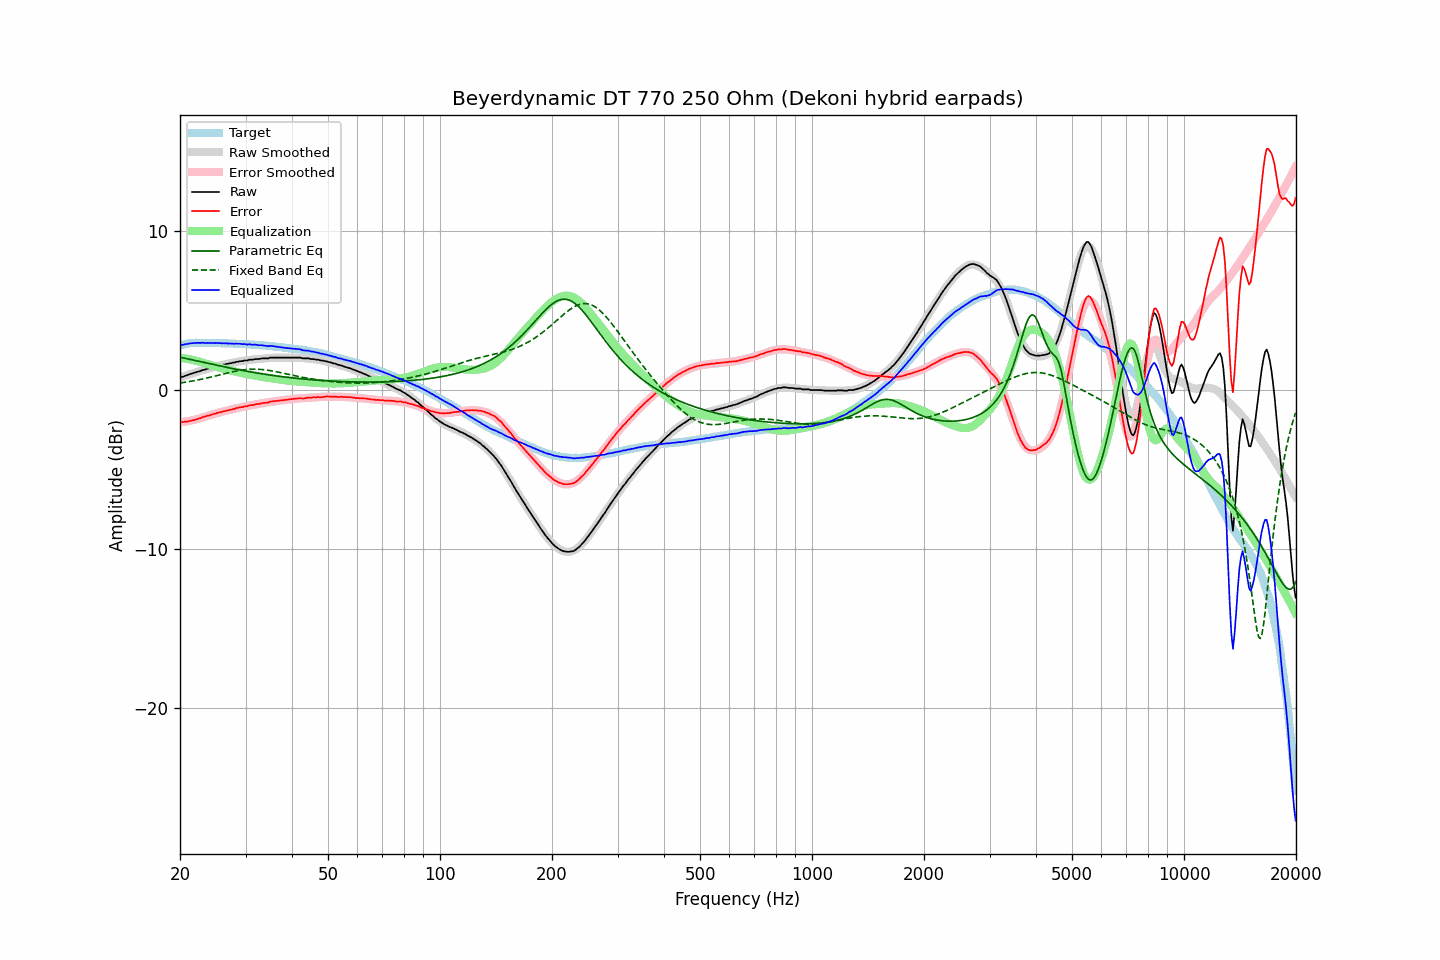

The table this chart was drawn from, first rows:
frequency, raw, error, smoothed, error_smoothed, equalization, parametric_eq, fixed_band_eq, equalized_raw, equalized_smoothed, target
20.00, 0.80, -2.00, 0.79, -2.03, 2.03, 2.06, 0.44, 2.83, 2.82, 2.80
20.20, 0.82, -2.01, 0.82, -2.02, 2.02, 2.04, 0.46, 2.84, 2.84, 2.83
20.40, 0.84, -2.02, 0.86, -2.01, 2.01, 2.02, 0.47, 2.85, 2.86, 2.86
20.61, 0.89, -1.99, 0.89, -1.99, 1.99, 2.00, 0.49, 2.88, 2.88, 2.88
20.81, 0.92, -1.99, 0.92, -1.97, 1.97, 1.98, 0.50, 2.89, 2.90, 2.91
21.02, 0.95, -1.99, 0.96, -1.96, 1.96, 1.96, 0.52, 2.91, 2.91, 2.94
21.23, 1.00, -1.95, 0.99, -1.94, 1.94, 1.94, 0.54, 2.94, 2.93, 2.95
21.44, 1.03, -1.93, 1.02, -1.91, 1.91, 1.91, 0.56, 2.95, 2.94, 2.96
21.66, 1.06, -1.91, 1.06, -1.89, 1.89, 1.89, 0.57, 2.95, 2.95, 2.96
21.87, 1.09, -1.87, 1.09, -1.87, 1.87, 1.87, 0.59, 2.96, 2.96, 2.96
22.09, 1.12, -1.85, 1.12, -1.85, 1.85, 1.85, 0.61, 2.97, 2.97, 2.97
22.31, 1.15, -1.82, 1.15, -1.82, 1.82, 1.82, 0.63, 2.97, 2.97, 2.97
22.54, 1.18, -1.79, 1.18, -1.79, 1.79, 1.80, 0.65, 2.97, 2.97, 2.97
22.76, 1.21, -1.76, 1.22, -1.76, 1.76, 1.78, 0.67, 2.97, 2.97, 2.97
22.99, 1.26, -1.70, 1.25, -1.73, 1.73, 1.76, 0.70, 2.99, 2.97, 2.96
23.22, 1.27, -1.69, 1.28, -1.69, 1.69, 1.73, 0.72, 2.96, 2.97, 2.96
23.45, 1.30, -1.66, 1.31, -1.66, 1.66, 1.71, 0.74, 2.96, 2.97, 2.96
23.69, 1.34, -1.62, 1.34, -1.63, 1.63, 1.69, 0.76, 2.97, 2.97, 2.96
23.92, 1.36, -1.60, 1.36, -1.60, 1.60, 1.67, 0.79, 2.96, 2.96, 2.96
24.16, 1.39, -1.58, 1.39, -1.57, 1.57, 1.65, 0.81, 2.96, 2.96, 2.97
24.40, 1.43, -1.54, 1.42, -1.54, 1.54, 1.62, 0.84, 2.97, 2.96, 2.97
24.65, 1.45, -1.51, 1.45, -1.51, 1.51, 1.60, 0.86, 2.96, 2.96, 2.96
24.89, 1.47, -1.48, 1.47, -1.48, 1.48, 1.58, 0.89, 2.95, 2.95, 2.95
25.14, 1.51, -1.44, 1.50, -1.45, 1.45, 1.56, 0.91, 2.96, 2.95, 2.95
25.39, 1.52, -1.43, 1.52, -1.43, 1.43, 1.53, 0.94, 2.95, 2.95, 2.95
25.65, 1.56, -1.39, 1.55, -1.40, 1.40, 1.51, 0.96, 2.96, 2.95, 2.95
25.91, 1.56, -1.38, 1.57, -1.37, 1.37, 1.49, 0.99, 2.93, 2.95, 2.94
26.16, 1.60, -1.34, 1.60, -1.35, 1.35, 1.47, 1.01, 2.95, 2.94, 2.94
26.43, 1.61, -1.33, 1.62, -1.32, 1.32, 1.45, 1.04, 2.93, 2.94, 2.94
26.69, 1.65, -1.29, 1.64, -1.30, 1.30, 1.43, 1.06, 2.95, 2.94, 2.94
26.96, 1.65, -1.29, 1.66, -1.27, 1.27, 1.41, 1.09, 2.92, 2.93, 2.94
27.23, 1.69, -1.24, 1.68, -1.25, 1.25, 1.39, 1.11, 2.94, 2.93, 2.93
27.50, 1.69, -1.24, 1.70, -1.22, 1.22, 1.37, 1.13, 2.91, 2.93, 2.93
27.77, 1.73, -1.19, 1.72, -1.20, 1.20, 1.35, 1.15, 2.93, 2.92, 2.92
28.05, 1.73, -1.19, 1.74, -1.17, 1.17, 1.32, 1.18, 2.90, 2.92, 2.92
28.33, 1.78, -1.13, 1.76, -1.15, 1.15, 1.31, 1.20, 2.93, 2.91, 2.91
28.62, 1.78, -1.13, 1.78, -1.13, 1.13, 1.29, 1.22, 2.91, 2.91, 2.91
28.90, 1.81, -1.09, 1.80, -1.10, 1.10, 1.27, 1.23, 2.91, 2.90, 2.90
29.19, 1.82, -1.07, 1.82, -1.08, 1.08, 1.25, 1.25, 2.90, 2.90, 2.89
29.48, 1.82, -1.08, 1.83, -1.06, 1.06, 1.23, 1.26, 2.88, 2.89, 2.90
29.78, 1.86, -1.03, 1.85, -1.04, 1.04, 1.21, 1.28, 2.90, 2.89, 2.89
30.08, 1.86, -1.03, 1.86, -1.02, 1.02, 1.19, 1.29, 2.88, 2.88, 2.89
30.38, 1.86, -1.01, 1.88, -1.00, 1.00, 1.17, 1.30, 2.86, 2.88, 2.87
30.68, 1.91, -0.96, 1.89, -0.98, 0.98, 1.15, 1.30, 2.89, 2.87, 2.87
30.99, 1.91, -0.95, 1.91, -0.96, 0.96, 1.14, 1.31, 2.87, 2.86, 2.86
31.30, 1.91, -0.95, 1.92, -0.94, 0.94, 1.12, 1.31, 2.85, 2.86, 2.86
31.61, 1.93, -0.93, 1.93, -0.92, 0.92, 1.10, 1.31, 2.85, 2.85, 2.86
31.93, 1.95, -0.89, 1.94, -0.91, 0.91, 1.08, 1.31, 2.85, 2.84, 2.84
32.24, 1.95, -0.88, 1.95, -0.89, 0.89, 1.07, 1.31, 2.84, 2.84, 2.83
32.57, 1.95, -0.88, 1.96, -0.87, 0.87, 1.05, 1.31, 2.82, 2.83, 2.83
32.89, 1.97, -0.85, 1.97, -0.85, 0.85, 1.03, 1.30, 2.82, 2.82, 2.82
33.22, 1.99, -0.82, 1.98, -0.83, 0.83, 1.02, 1.29, 2.82, 2.81, 2.81
33.55, 1.99, -0.82, 1.99, -0.81, 0.81, 1.00, 1.28, 2.80, 2.80, 2.81
33.89, 1.99, -0.80, 2.00, -0.80, 0.80, 0.99, 1.27, 2.79, 2.80, 2.79
34.23, 1.99, -0.80, 2.01, -0.78, 0.78, 0.97, 1.25, 2.77, 2.79, 2.79
34.57, 1.99, -0.79, 2.01, -0.76, 0.76, 0.96, 1.24, 2.75, 2.78, 2.78
34.92, 2.04, -0.72, 2.02, -0.75, 0.75, 0.94, 1.22, 2.79, 2.77, 2.76
35.27, 2.04, -0.72, 2.03, -0.73, 0.73, 0.93, 1.21, 2.77, 2.76, 2.76
35.62, 2.04, -0.71, 2.03, -0.72, 0.72, 0.91, 1.19, 2.76, 2.75, 2.75
35.97, 2.04, -0.69, 2.03, -0.70, 0.70, 0.90, 1.17, 2.74, 2.74, 2.73
... 635 more rows
